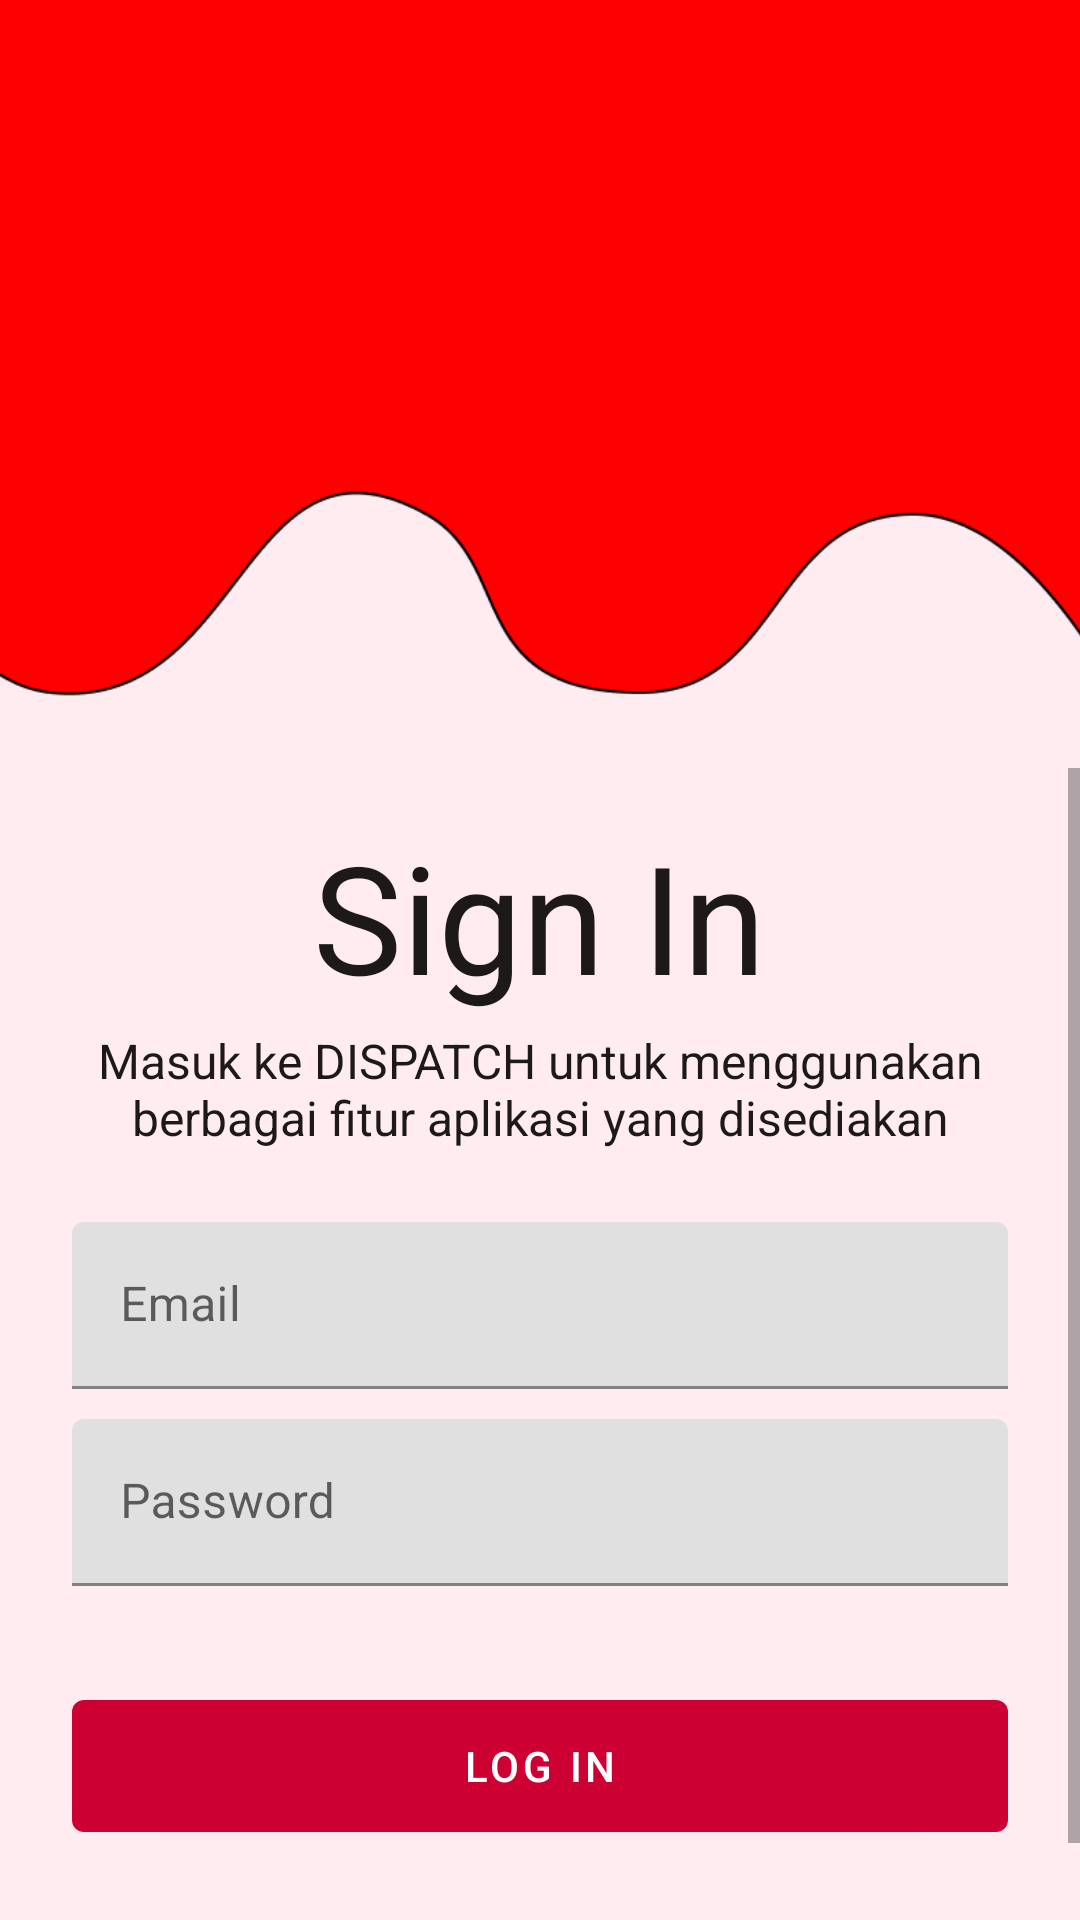

Layout XML and referenced resources for this Android screen:
<!-- AndroidManifest.xml: application theme Theme.DispatchApp -->
<!-- res/layout/activity_login.xml -->
<?xml version="1.0" encoding="utf-8"?>
<androidx.constraintlayout.widget.ConstraintLayout xmlns:android="http://schemas.android.com/apk/res/android"
    xmlns:app="http://schemas.android.com/apk/res-auto"
    xmlns:tools="http://schemas.android.com/tools"
    android:background="?attr/backgroundColor"
    android:id="@+id/main"
    android:layout_width="match_parent"
    android:layout_height="match_parent"
    tools:context=".Login">

    <ImageView
        android:id="@+id/imageBanner"
        android:layout_width="0dp"
        android:layout_height="0dp"
        android:scaleType="centerCrop"
        android:src="@drawable/outline_up_sign"
        app:layout_constraintTop_toTopOf="parent"
        app:layout_constraintHeight_percent="0.4"
        app:layout_constraintStart_toStartOf="parent"
        app:layout_constraintEnd_toEndOf="parent" />

    <ScrollView
        android:layout_width="0dp"
        android:layout_height="0dp"
        app:layout_constraintTop_toBottomOf="@id/imageBanner"
        app:layout_constraintBottom_toBottomOf="parent"
        app:layout_constraintStart_toStartOf="parent"
        app:layout_constraintEnd_toEndOf="parent">

        <LinearLayout
            android:layout_width="match_parent"
            android:layout_height="wrap_content"
            android:orientation="vertical"
            android:paddingHorizontal="24dp"
            android:layout_marginTop="16dp"
            android:layout_marginBottom="24dp">

            <LinearLayout
                android:layout_width="match_parent"
                android:layout_height="wrap_content"
                android:orientation="vertical"
                android:gravity="center">

                <TextView
                    android:layout_width="wrap_content"
                    android:layout_height="wrap_content"
                    android:text="Sign In"
                    android:textColor="?android:attr/textColorPrimary"
                    android:textSize="50sp" />

                <TextView
                    android:layout_width="wrap_content"
                    android:layout_height="wrap_content"
                    android:text="Masuk ke DISPATCH untuk menggunakan berbagai fitur aplikasi yang disediakan"
                    android:gravity="center"
                    android:textSize="16sp"
                    android:textColor="?android:attr/textColorPrimary"
                    android:layout_marginTop="4dp" />
            </LinearLayout>

            <Space android:layout_width="wrap_content" android:layout_height="24dp" />

            <com.google.android.material.textfield.TextInputLayout
                android:layout_width="match_parent"
                android:layout_height="wrap_content"
                android:hint="Email"
                app:hintTextColor="@color/black"
                app:boxBackgroundMode="filled">

                <com.google.android.material.textfield.TextInputEditText
                    android:id="@+id/mailInp"
                    android:layout_width="match_parent"
                    android:layout_height="wrap_content"
                    android:inputType="textEmailAddress" />
            </com.google.android.material.textfield.TextInputLayout>

            <Space android:layout_width="wrap_content" android:layout_height="10dp" />

            <com.google.android.material.textfield.TextInputLayout
                android:layout_width="match_parent"
                android:layout_height="wrap_content"
                android:hint="Password"
                app:hintTextColor="@color/black"
                app:boxBackgroundMode="filled">

                <com.google.android.material.textfield.TextInputEditText
                    android:id="@+id/pwInp"
                    android:layout_width="match_parent"
                    android:layout_height="wrap_content"
                    android:inputType="textPassword" />
            </com.google.android.material.textfield.TextInputLayout>

            <Space android:layout_width="wrap_content" android:layout_height="32dp" />

            <com.google.android.material.button.MaterialButton
                android:id="@+id/loginBtn"
                android:layout_width="match_parent"
                android:layout_height="56dp"
                android:text="LOG IN"
                android:textAllCaps="false"
                app:backgroundTint="?attr/colorPrimaryVariant" />

            <Space android:layout_width="wrap_content" android:layout_height="16dp" />

            <TextView
                android:id="@+id/goToSignUp"
                android:layout_width="wrap_content"
                android:layout_height="wrap_content"
                android:layout_gravity="center"
                android:text="Belum punya akun? Daftar"
                android:textColor="?android:attr/textColorPrimary"
                android:padding="8dp" />
        </LinearLayout>
    </ScrollView>

</androidx.constraintlayout.widget.ConstraintLayout>
<!-- resources referenced by this layout -->
<resources>
  <color name="black">#FF000000</color>
  <!-- drawable outline_up_sign: png bitmap (drawable, 8872 bytes) -->
  <style name="Theme.DispatchApp" parent="Theme.MaterialComponents.DayNight.NoActionBar">
          
          <item name="colorPrimary">#CD0033</item>
          <item name="backgroundColor">@color/backgroundColorWhite</item>
          <item name="colorPrimaryVariant">#CD0033</item>
          <item name="colorOnPrimary">@color/white</item>
          
          <item name="colorSecondary">@color/teal_200</item>
          <item name="colorSecondaryVariant">@color/teal_700</item>
          <item name="colorOnSecondary">@color/black</item>
          
          <item name="android:statusBarColor">?attr/colorPrimaryVariant</item>
          
  
          <item name="android:textColorPrimary">@color/blackTextPrimary</item>
      </style>
  <color name="backgroundColorWhite">#FFECF1</color>
  <color name="white">#FFFFFFFF</color>
  <color name="teal_200">#FF03DAC5</color>
  <color name="teal_700">#FF018786</color>
  <color name="blackTextPrimary">#1D1919</color>
</resources>
